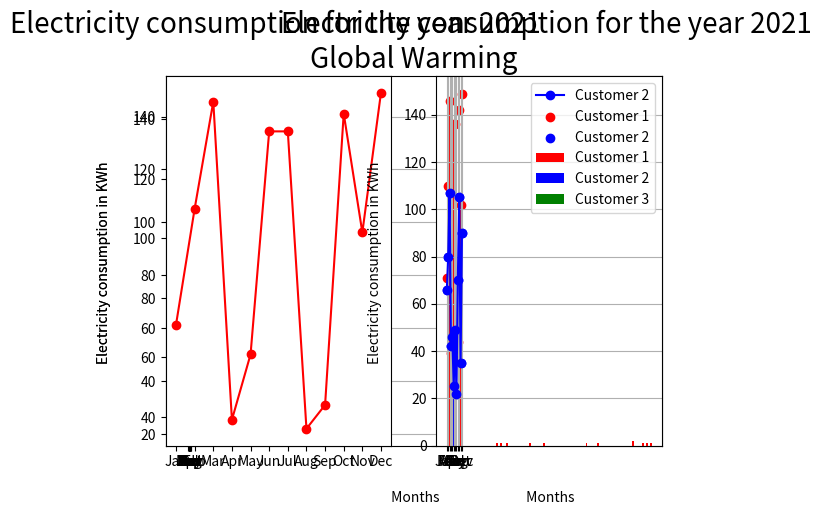

Python code for this plot:
# -*- coding: utf-8 -*-
"""Matplotlib

Automatically generated by Colaboratory.

Original file is located at
    https://colab.research.google.com/<link-removed>

# **Matplotlib Intro**
"""

import numpy as np
import pandas as pd
import matplotlib.pyplot as plt

year=[2010,2011,2012,2013,2014,2015,2016,2017,2018,2019,2020]
temp=[72,65,66,34,84,87,85,77,72,68,67]
plt.plot(year,temp) #ordering matplotlib to plot a line graph
plt.xlabel('Year') #Naming the x axis
plt.ylabel('Temperature') #naming the y axis
#defining the title of the graph to be made and its alignment and fontsize
plt.title('Global Warming',{'fontsize':20,'horizontalalignment':'center'})
plt.show()

"""# *Generate graph of random electricity consumption*"""

month=['Jan','Feb','Mar','Apr','May','Jun','Jul','Aug','Sep','Oct','Nov','Dec']
cust1=[]
cust2=[]
cust3=[]
for i in range(0,12):
    rdno=np.random.randint(30,150)
    rdno2=np.random.randint(20,110)
    rdno3=np.random.randint(30,100)
    cust1.append(rdno)
    cust2.append(rdno2)
    cust3.append(rdno3)
plt.plot(month,cust1,color='Red',label='Customer 1',marker="o")
plt.plot(month,cust2,color='Blue',label='Customer 2', marker="o")
#plt.title('Electricity consumption for the year 2021 \n',{'fontsize':20, 'horizontalalignment':'center'})
plt.xlabel('\n Months')
plt.ylabel('Electricity consumption in KWh \n')
plt.grid()
plt.legend(loc="lower left")

"""**Sub Charts**"""

plt.subplot(1,2,1)
plt.plot(month,cust1,color='Red',label='Customer 1',marker="o")
plt.title('Electricity consumption for the year 2021 \n',{'fontsize':20, 'horizontalalignment':'center'})
plt.ylabel('Electricity consumption in KWh \n')

plt.subplot(1,2,2)
plt.plot(month,cust2,color='Blue',label='Customer 2', marker="o")
plt.xlabel('\n Months')
plt.ylabel('Electricity consumption in KWh \n')

"""**Scatter Chart**"""

plt.scatter(month,cust1,color='red',label='Customer 1')
plt.scatter(month,cust2,color='blue',label='Customer 2')
plt.title('Scatter plot')
plt.xlabel('\n Months')
plt.ylabel('Electricity consumption in KWh \n')
plt.grid()

"""**Histogram Chart**"""

plt.hist(cust1, bins=80,color='red')
plt.title('Electricity consumption for the year 2021 \n',{'fontsize':20, 'horizontalalignment':'center'})
plt.xlabel('\n Months')
plt.ylabel('Electricity consumption in KWh \n')

"""**Bar chart**"""

plt.bar(month,cust1,color='red',width=0.4)
plt.bar(month,cust2,color='blue',width=0.4)
plt.title('Electricity consumption for the year 2021 \n',{'fontsize':20, 'horizontalalignment':'center'})
plt.xlabel('\n Months')
plt.ylabel('Electricity consumption in KWh \n')

"""**Bar chart with different bars showing different capacities yet exclusive**"""

bar_width=0.2
month_b=np.arange(12)
print(month_b)
plt.bar(month_b,cust1,bar_width,color='r',label='Customer 1')
plt.bar(month_b+bar_width,cust2,bar_width,color='b',label='Customer 2')
plt.bar(month_b+(bar_width*2),cust3,bar_width,color='g',label='Customer 3')
plt.legend()
plt.xticks(month_b +(bar_width)/12,('Jan','Feb','Mar','Apr','May','Jun','Jul','Aug','Sep','Oct','Nov','Dec'))

"""**Understanding Boxplot**"""



